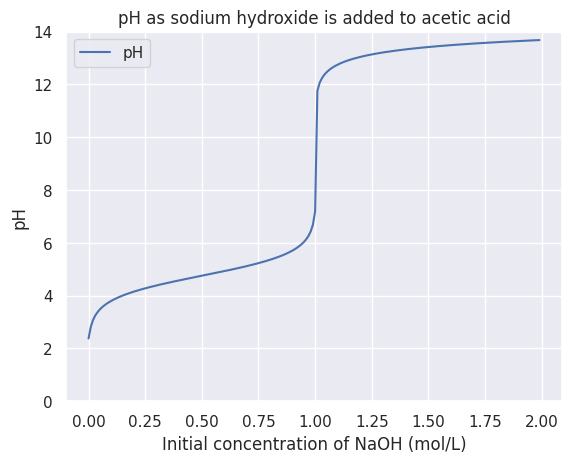

Source code (Python):
import math
import seaborn as sns
import pandas
import matplotlib.pyplot as plt
import numpy as np

MAX_ITERATIONS = 1000
CHANGE_CUTOFF = 1 * (10 ** -20)
PH_CURVE_RESOLUTION = 0.01  # Greater number lower resolution

# Chemicals
NAOH = "Sodium hydroxide"
CH3COO = "Acetate"
CH3COOH = "Acetic acid"
OH = "Hydroxide"
H3O = "Hydronium"
NA = "Sodium ions"

# Reaction names
ACID = "Acetic acid dissociation"
BASE = "Base dissociation"
ACID_BASE = "Acid Base Reaction"
WATER = "Water auto-ionization"

# Equilibrium constants
KW = 10.0 ** -14
K_ACID = 1.76 * (10.0 ** -5)
K_ACID_BASE = K_ACID / KW  # Because the equations can subtract
K_BASE = 0.63

# Reactions
# First parameter is the rearranged Keq formula to isolate for the change variable (ICE table)
# Second parameter is what chemicals form the reaction. True is a product. False is a reactant.
REACTIONS = {
    ACID: (lambda chemicals: (- chemicals[H3O] - chemicals[CH3COO] - K_ACID + math.sqrt(
        ((chemicals[H3O] + chemicals[CH3COO] + K_ACID) ** 2) - 4 * (
                chemicals[H3O] * chemicals[CH3COO] - K_ACID * chemicals[CH3COOH]))) / 2,
           [(CH3COOH, False), (H3O, True), (CH3COO, True)]),
    BASE: (lambda chemicals: (- chemicals[OH] - chemicals[NA] - K_BASE + math.sqrt(
        ((chemicals[OH] + chemicals[NA] + K_BASE) ** 2) - 4 * (
                chemicals[NA] * chemicals[OH] - K_BASE * chemicals[NAOH]))) / 2,
           [(NAOH, False), (OH, True), (NA, True)]),
    WATER: (lambda chemicals: (- chemicals[OH] - chemicals[H3O] + math.sqrt(
        (chemicals[OH] + chemicals[H3O]) ** 2 - 4 * chemicals[OH] * chemicals[H3O] + 4 * KW)) / 2,
            [(OH, True), (H3O, True)]),
    ACID_BASE: (lambda chemicals: 2 / (- chemicals[OH] - chemicals[CH3COOH] - K_ACID_BASE + math.sqrt(
        ((chemicals[OH] + chemicals[CH3COOH] + K_ACID_BASE) ** 2) - 4 * (
                chemicals[OH] * chemicals[CH3COOH] - K_ACID_BASE * chemicals[CH3COO]))),
                [(CH3COOH, False), (OH, False), (CH3COO, True)])
}

# NaOH is not included because it is the variable (not constant)
INITIAL_CONCENTRATIONS = {
    OH: 10.0 ** (-7),
    CH3COO: 0,
    CH3COOH: 1,
    H3O: 10.0 ** (-7),
    NA: 0
}

sns.set()  # Set the style of the graphs


class LinearGraph:
    def __init__(self, x_axis_name, y_axis_name, series_name):
        self.x_axis_name = x_axis_name
        self.y_axis_name = y_axis_name
        self.series_name = series_name

        self.x_values = []
        self.y_values = []
        self.series = []

        self.database = None

    def add_data_point(self, x_value, y_value, series):
        self.x_values.append(x_value)
        self.y_values.append(y_value)
        self.series.append(series)

    def add_data_for_each_series(self, x_value, series_with_data):
        for (series, value) in series_with_data.items():
            self.add_data_point(x_value, value, series)

    def _create_database(self):
        self.database = pandas.DataFrame(
            {self.x_axis_name: self.x_values, self.y_axis_name: self.y_values, self.series_name: self.series})

    def find_y_value(self, x_value, series):
        if self.database is None:
            self._create_database()

        return self.database.loc[(self.database[self.x_axis_name] == x_value) & (
                self.database[self.series_name] == series), self.y_axis_name].values[0]

    def graph(self, logarithmic_y_axis=False, title=None):
        if self.database is None:
            self._create_database()

        plot = sns.lineplot(x=self.x_axis_name, y=self.y_axis_name, hue=self.series_name, data=self.database)

        if logarithmic_y_axis:
            plt.yscale('symlog', linthreshy=10 ** -16)  # Small linthreshy required to make function work

        if title is not None:
            plot.set_title(title)

        plt.show()


def calculate_ph(hydronium_concentration):
    return -math.log10(hydronium_concentration)


def calculate_equilibrium(initial_naoh_concentration):
    concentrations = INITIAL_CONCENTRATIONS.copy()
    concentrations[NAOH] = initial_naoh_concentration

    total_changes = {}

    for name in REACTIONS.keys():
        total_changes[name] = 0

    # concentration_graph = Graph("Iterations", "Concentration (mol/L)", "Molecule")
    # change_in_concentration_graph = Graph("Iterations", "Change in concentration", "Reaction")
    # concentration_graph.add_data_for_each_series(0, chemicals)

    for i in range(1, MAX_ITERATIONS):  # Starts at 1 because when we use graphs there's already data at 0
        change_is_minimal = True  # Default True. Set to False on a big change

        for (name, (equation, changes)) in REACTIONS.items():
            required_change = equation(concentrations)

            # Limit the change if there is not enough reactant or product
            if required_change != 0:
                for (chemical, positive) in changes:
                    if positive:
                        if required_change < 0:
                            required_change = - min(-required_change, concentrations[chemical])
                    else:
                        if required_change > 0:
                            required_change = min(required_change, concentrations[chemical])

                required_change /= 2  # So that all reactions have a chance to contribute to the equilibrium

                # Apply the required change
                for (chemical, positive) in changes:
                    if positive:
                        concentrations[chemical] += required_change
                    else:
                        concentrations[chemical] -= required_change

                total_changes[name] += required_change

                if required_change > CHANGE_CUTOFF:
                    change_is_minimal = False

            # change_in_concentration_graph.add_data_point(i, required_change, equation)
        # concentration_graph.add_data_for_each_series(i, chemicals)

        if change_is_minimal:
            break

    return concentrations, total_changes


def main():
    ph_graph = LinearGraph("Initial concentration of NaOH (mol/L)", "pH", "")
    # change_graph = LinearGraph("Volume of NaOH added (mol/L)", "Change from equations (mol/L)", "Reaction")

    for c in np.arange(0, 2, PH_CURVE_RESOLUTION):
        (chemicals, total_changes) = calculate_equilibrium(c)
        ph_graph.add_data_for_each_series(c, {"pH": calculate_ph(chemicals[H3O])})
        # change_graph.add_data_for_each_series(c, total_changes)

    plt.ylim(0, 14)
    ph_graph.graph(title="pH as sodium hydroxide is added to acetic acid")

    # change_graph.graph(logarithmic_y_axis=True)
    # change_graph.graph(logarithmic_y_axis=False)


if __name__ == "__main__":
    main()
